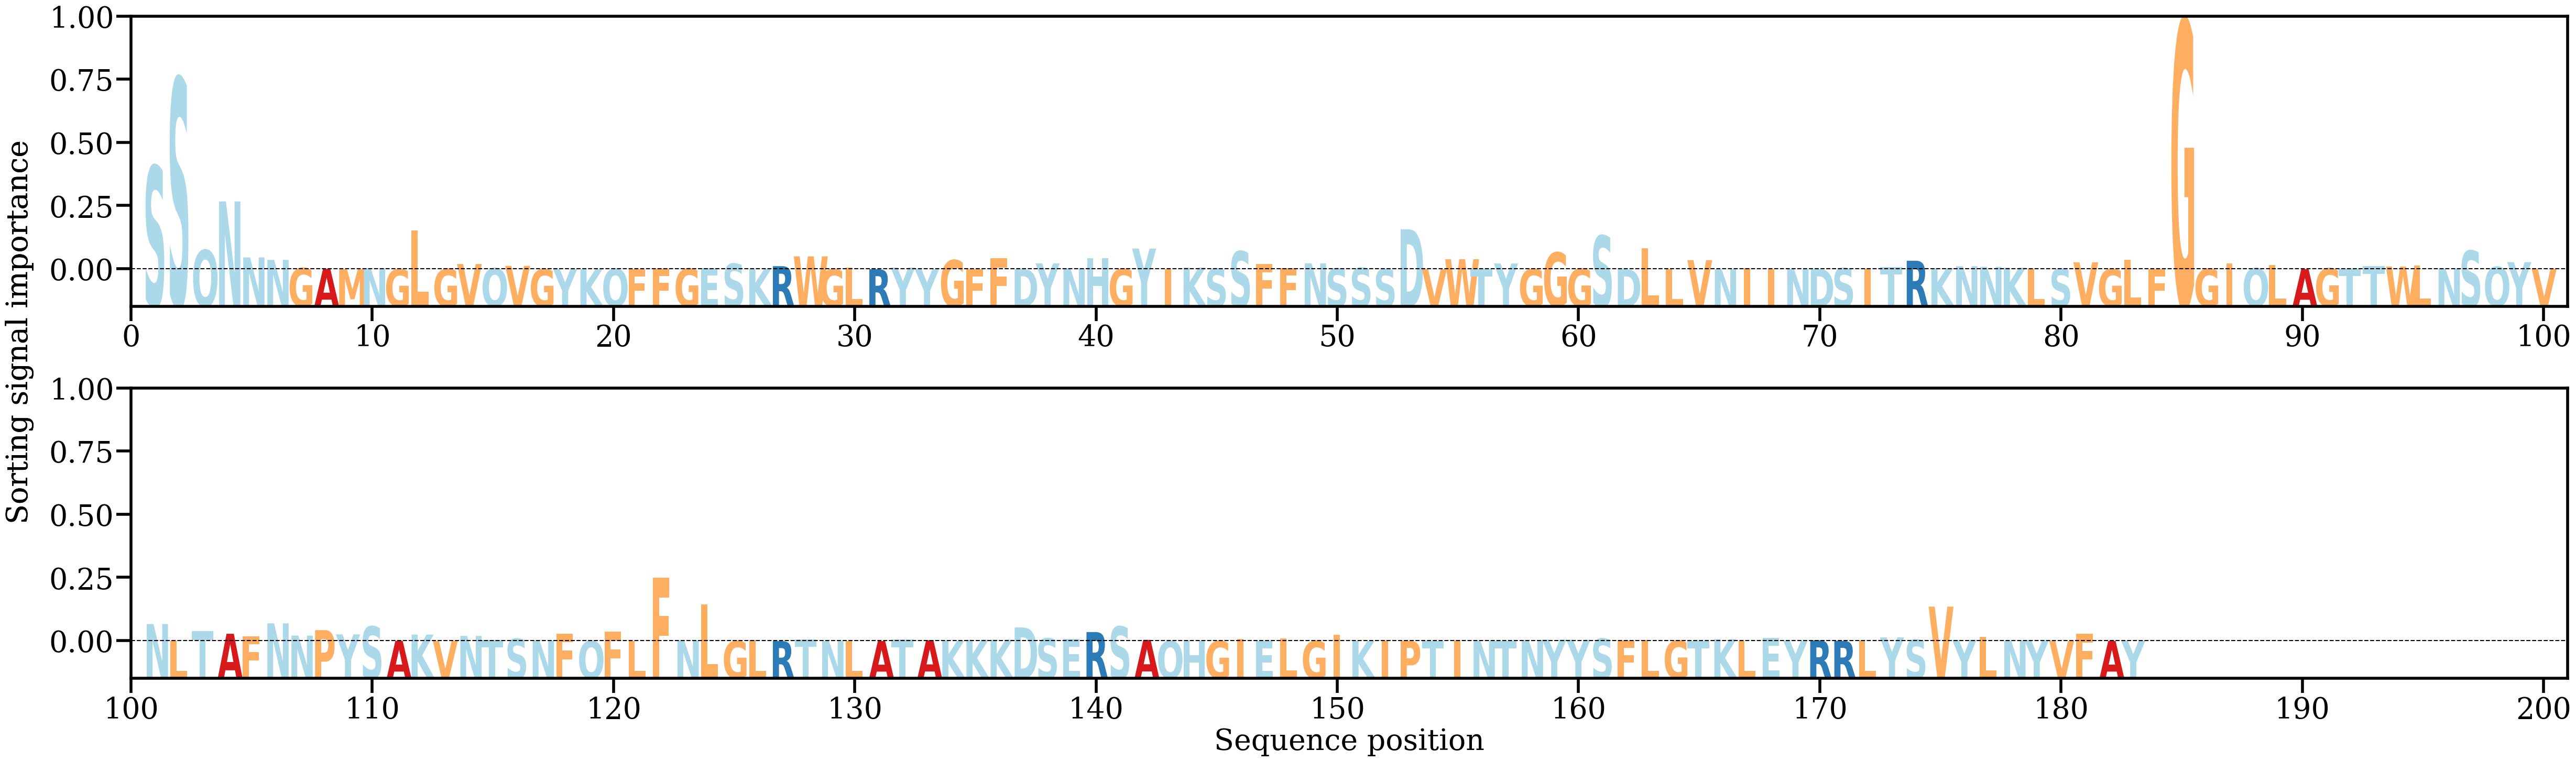

Values plotted in this chart, from the file beside it:
AA, Alpha
S, [0.07239419]
S, [0.1339647]
Q, [0.01353274]
N, [0.0475589]
N, [0.00830721]
N, [0.0065961]
G, [0.00085109]
A, [0.00032367]
M, [3.8747403e-05]
N, [0.00077864]
G, [3.9621507e-05]
L, [0.02722601]
G, [0.00021455]
V, [0.00368602]
Q, [0.00069037]
V, [0.00238955]
G, [5.396791e-05]
Y, [0.00023852]
K, [1.0547743e-05]
Q, [0.00019502]
F, [0.00010925]
F, [0.00053325]
G, [0.00048887]
E, [0.00086123]
S, [0.00390352]
K, [0.00032412]
R, [0.00216922]
W, [0.0090629]
G, [6.358088e-05]
L, [0.00122559]
R, [4.227644e-05]
Y, [0.00115236]
Y, [6.519092e-05]
G, [0.00641724]
F, [0.00022286]
F, [0.00778917]
D, [0.00017377]
Y, [0.00415673]
N, [0.00070077]
H, [0.0076649]
G, [0.00032727]
Y, [0.01454379]
I, [7.43161e-05]
K, [0.00112715]
S, [0.00043731]
S, [0.01260579]
F, [0.00355004]
F, [0.00088747]
N, [0.00416254]
S, [0.00053199]
S, [0.00097319]
S, [0.00014084]
D, [0.0280596]
V, [3.0816438e-05]
W, [0.00705071]
T, [3.1572472e-05]
Y, [0.00405261]
G, [0.00017786]
G, [0.01178076]
G, [0.00040616]
... 123 more rows
